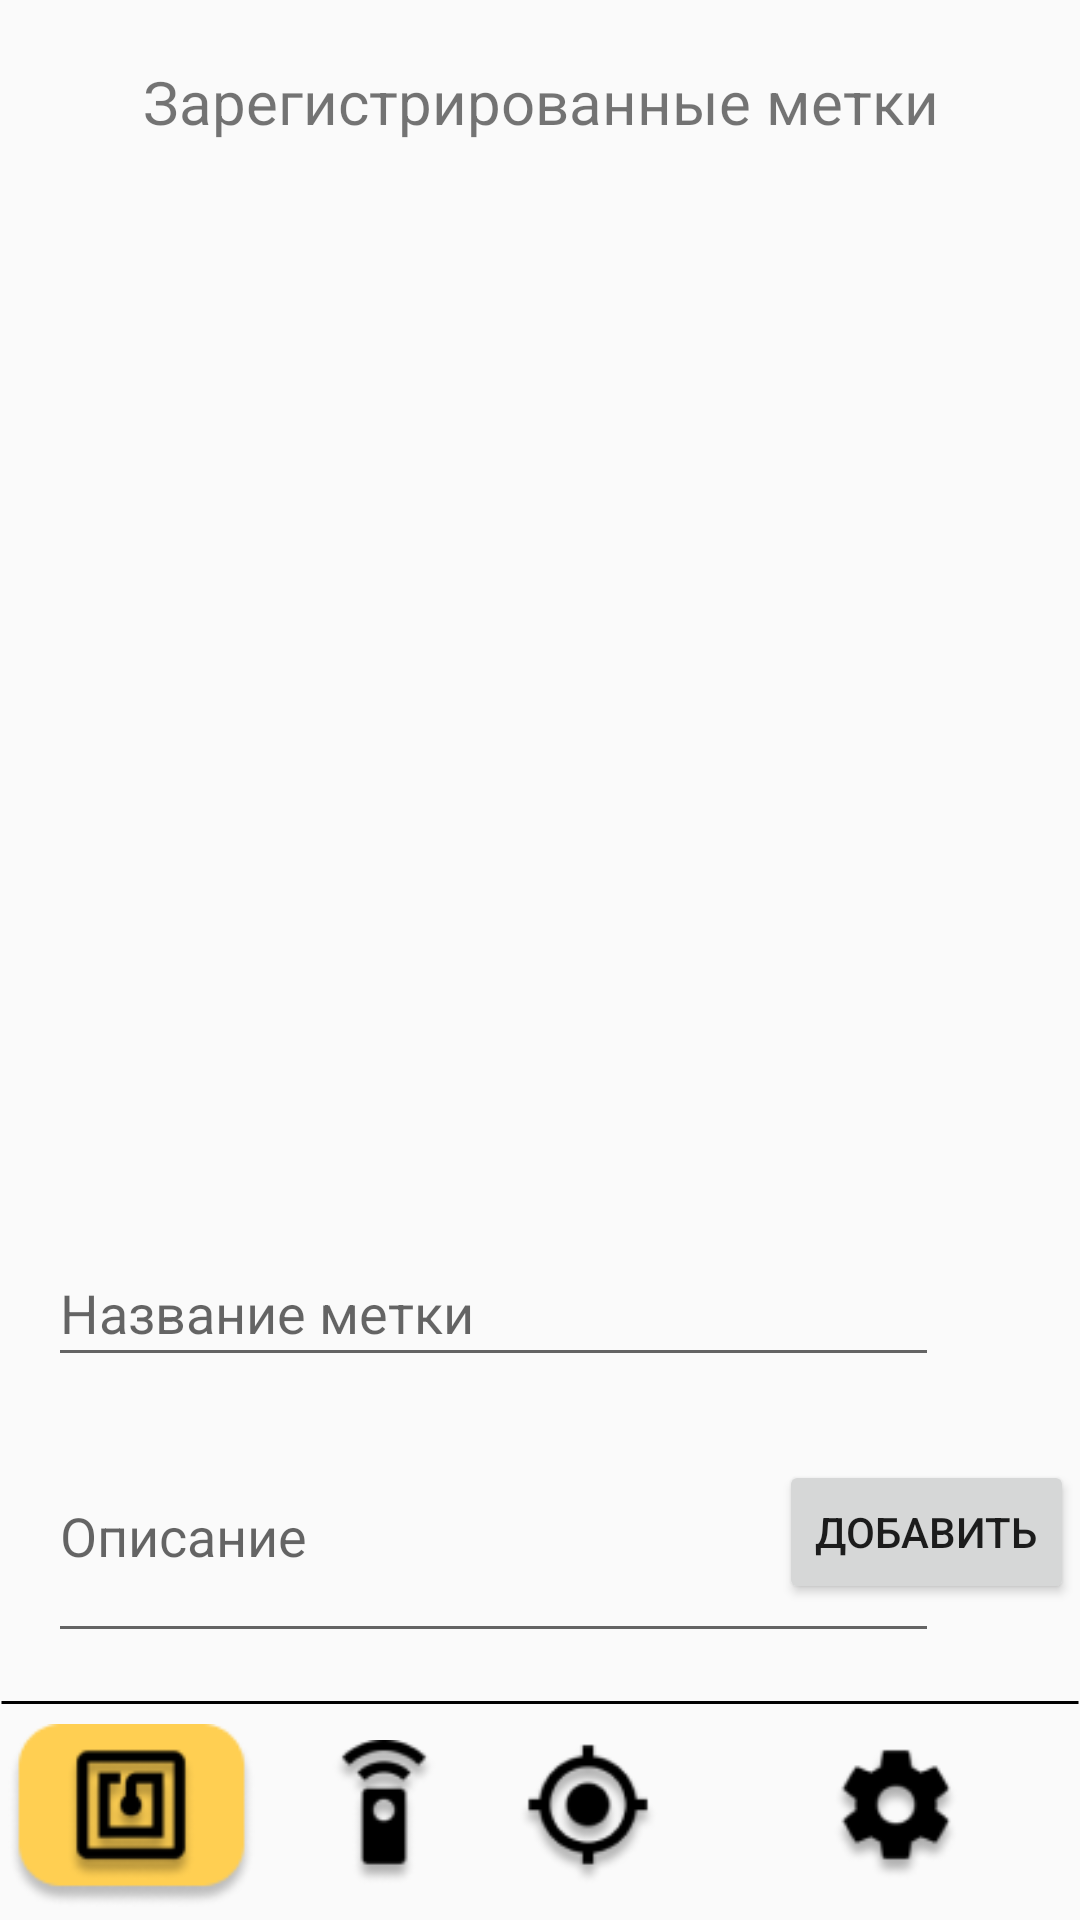

The Android layout XML behind this screen, and the referenced resources:
<!-- AndroidManifest.xml: application theme AppTheme -->
<!-- res/layout/nfc.xml -->
<?xml version="1.0" encoding="utf-8"?>
<androidx.constraintlayout.widget.ConstraintLayout xmlns:android="http://schemas.android.com/apk/res/android"
    xmlns:app="http://schemas.android.com/apk/res-auto"
    xmlns:tools="http://schemas.android.com/tools"
    android:layout_width="match_parent"
    android:layout_height="match_parent"
    tools:context=".Nfc">

    <androidx.recyclerview.widget.RecyclerView
        android:id="@+id/rec_v_nfc"
        android:layout_width="match_parent"
        android:layout_height="0dp"
        android:layout_marginTop="16dp"
        android:layout_marginBottom="16dp"
        android:clickable="true"
        android:isScrollContainer="true"
        android:keepScreenOn="false"
        app:layoutManager="LinearLayoutManager"
        app:layout_constraintBottom_toTopOf="@+id/editText"
        app:layout_constraintEnd_toEndOf="parent"
        app:layout_constraintStart_toStartOf="parent"
        app:layout_constraintTop_toBottomOf="@+id/textView12" />

    <Button
        android:id="@+id/button5"
        android:layout_width="wrap_content"
        android:layout_height="wrap_content"
        android:layout_marginEnd="2dp"
        android:layout_marginRight="2dp"
        android:text="Добавить"
        app:layout_constraintBottom_toBottomOf="@+id/editText3"
        app:layout_constraintEnd_toEndOf="parent"
        app:layout_constraintTop_toTopOf="@+id/editText3" />

    <EditText
        android:id="@+id/editText3"
        android:layout_width="297dp"
        android:layout_height="81dp"
        android:layout_marginStart="16dp"
        android:layout_marginLeft="16dp"
        android:layout_marginBottom="16dp"
        android:hint="Описание"
        android:inputType="textLongMessage|textAutoCorrect|textCapSentences|textAutoComplete"
        app:layout_constraintBottom_toTopOf="@+id/line_1"
        app:layout_constraintStart_toStartOf="parent" />

    <EditText
        android:id="@+id/editText"
        android:layout_width="297dp"
        android:layout_height="46dp"
        android:layout_marginStart="16dp"
        android:layout_marginLeft="16dp"
        android:layout_marginBottom="108dp"
        android:hint="Название метки"
        android:inputType="textShortMessage|textAutoCorrect|textCapSentences|textAutoComplete"
        app:layout_constraintBottom_toTopOf="@+id/line_1"
        app:layout_constraintStart_toStartOf="parent" />

    <TextView
        android:id="@+id/textView12"
        android:layout_width="345dp"
        android:layout_height="52dp"
        android:layout_marginTop="8dp"
        android:gravity="center_horizontal|center_vertical"
        android:text="Зарегистрированные метки"
        android:textSize="20sp"
        app:layout_constraintEnd_toEndOf="parent"
        app:layout_constraintStart_toStartOf="parent"
        app:layout_constraintTop_toTopOf="parent" />

    <View
        android:id="@+id/line_1"
        android:layout_width="match_parent"
        android:layout_height="1dp"
        android:layout_alignParentLeft="true"
        android:layout_alignParentTop="true"
        android:layout_marginBottom="72dp"
        android:background="@drawable/rect"
        app:layout_constraintBottom_toBottomOf="parent"
        app:layout_constraintEnd_toEndOf="parent"
        app:layout_constraintStart_toStartOf="parent" />

    <ImageView
        android:id="@+id/rectangle_1"
        android:layout_width="85dp"
        android:layout_height="61dp"
        app:layout_constraintBottom_toBottomOf="@+id/imageView3"
        app:layout_constraintEnd_toEndOf="@+id/imageView3"
        app:layout_constraintStart_toStartOf="@+id/imageView3"
        app:layout_constraintTop_toTopOf="@+id/imageView3"
        app:srcCompat="@drawable/rectangle" />

    <ImageView
        android:id="@+id/imageView"
        android:layout_width="60dp"
        android:layout_height="60dp"
        android:layout_marginStart="201dp"
        android:layout_marginLeft="201dp"
        android:layout_marginEnd="201dp"
        android:layout_marginRight="201dp"
        android:layout_marginBottom="6dp"
        app:layout_constraintBottom_toBottomOf="parent"
        app:layout_constraintEnd_toEndOf="parent"
        app:layout_constraintHorizontal_bias="0.509"
        app:layout_constraintStart_toStartOf="parent"
        app:srcCompat="@drawable/micro_sh" />

    <ImageView
        android:id="@+id/imageView2"
        android:layout_width="50dp"
        android:layout_height="50dp"
        android:layout_marginStart="39dp"
        android:layout_marginLeft="39dp"
        android:layout_marginBottom="10dp"
        app:layout_constraintBottom_toBottomOf="parent"
        app:layout_constraintStart_toEndOf="@+id/imageView"
        app:srcCompat="@drawable/gps_sh" />

    <ImageView
        android:id="@+id/imageView3"
        android:layout_width="50dp"
        android:layout_height="50dp"
        android:layout_marginStart="23dp"
        android:layout_marginLeft="23dp"
        android:layout_marginEnd="39dp"
        android:layout_marginRight="39dp"
        android:layout_marginBottom="10dp"
        app:layout_constraintBottom_toBottomOf="parent"
        app:layout_constraintEnd_toStartOf="@+id/imageView5"
        app:layout_constraintStart_toStartOf="parent"
        app:srcCompat="@drawable/nfc_sh" />

    <ImageView
        android:id="@+id/imageView4"
        android:layout_width="50dp"
        android:layout_height="50dp"
        android:layout_marginStart="39dp"
        android:layout_marginLeft="39dp"
        android:layout_marginEnd="23dp"
        android:layout_marginRight="23dp"
        android:layout_marginBottom="10dp"
        app:layout_constraintBottom_toBottomOf="parent"
        app:layout_constraintEnd_toEndOf="parent"
        app:layout_constraintStart_toEndOf="@+id/imageView2"
        app:srcCompat="@drawable/setting_sh" />

    <ImageView
        android:id="@+id/imageView5"
        android:layout_width="50dp"
        android:layout_height="50dp"
        android:layout_marginEnd="39dp"
        android:layout_marginRight="39dp"
        android:layout_marginBottom="10dp"
        app:layout_constraintBottom_toBottomOf="parent"
        app:layout_constraintEnd_toStartOf="@+id/imageView"
        app:srcCompat="@drawable/length_sh"
        />

</androidx.constraintlayout.widget.ConstraintLayout>
<!-- resources referenced by this layout -->
<resources>
  <!-- drawable gps_sh: png bitmap (drawable, 3260 bytes) -->
  <!-- drawable length_sh: png bitmap (drawable, 2360 bytes) -->
  <!-- drawable micro_sh: png bitmap (drawable, 2475 bytes) -->
  <!-- drawable nfc_sh: png bitmap (drawable, 2708 bytes) -->
  <!-- drawable rect (drawable) -->
  <vector
      xmlns:android="http://schemas.android.com/apk/res/android"
      xmlns:aapt="http://schemas.android.com/aapt"
      android:width="361dp"
      android:height="1dp"
      android:viewportWidth="361"
      android:viewportHeight="1"
      >
  
      <group>
  
          <clip-path
              android:pathData="M0.5 0.5H360.501H0.5Z"
              />
  
      </group>
  
      <path
          android:pathData="M0.5 0.5H360.501H0.5Z"
          android:strokeWidth="1"
          android:strokeColor="#000000"
          />
  
  </vector>
  <!-- drawable rectangle: png bitmap (drawable, 2442 bytes) -->
  <!-- drawable setting_sh: png bitmap (drawable, 2511 bytes) -->
  <style name="AppTheme" parent="Theme.AppCompat.Light.DarkActionBar">
          
          <item name="colorPrimary">@color/colorPrimary</item>
          <item name="colorPrimaryDark">@color/colorPrimaryDark</item>
          <item name="colorAccent">@color/colorAccent</item>
      </style>
  <!-- not gathered from this repository: default colours our renderer supplied (Android Studio template values) -->
  <color name="colorPrimary">#FF6200EE</color>
  <color name="colorPrimaryDark">#FF3700B3</color>
  <color name="colorAccent">#FF03DAC5</color>
</resources>
